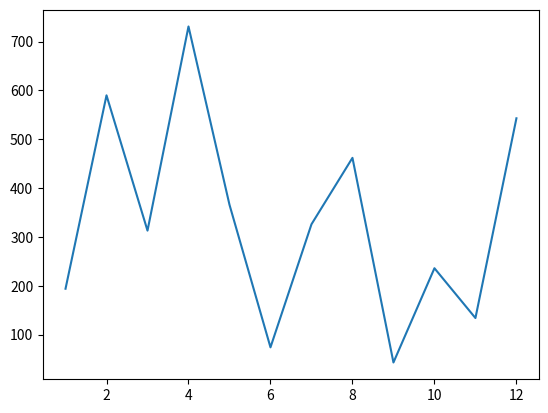

Recreate this plot in Python.
# Add your code below:

from matplotlib import pyplot as plt
import random

numbers_a = range(1, 13)
numbers_b = [random.randint(1, 1000) for i in numbers_a]
plt.plot(numbers_a, numbers_b)
plt.show()

